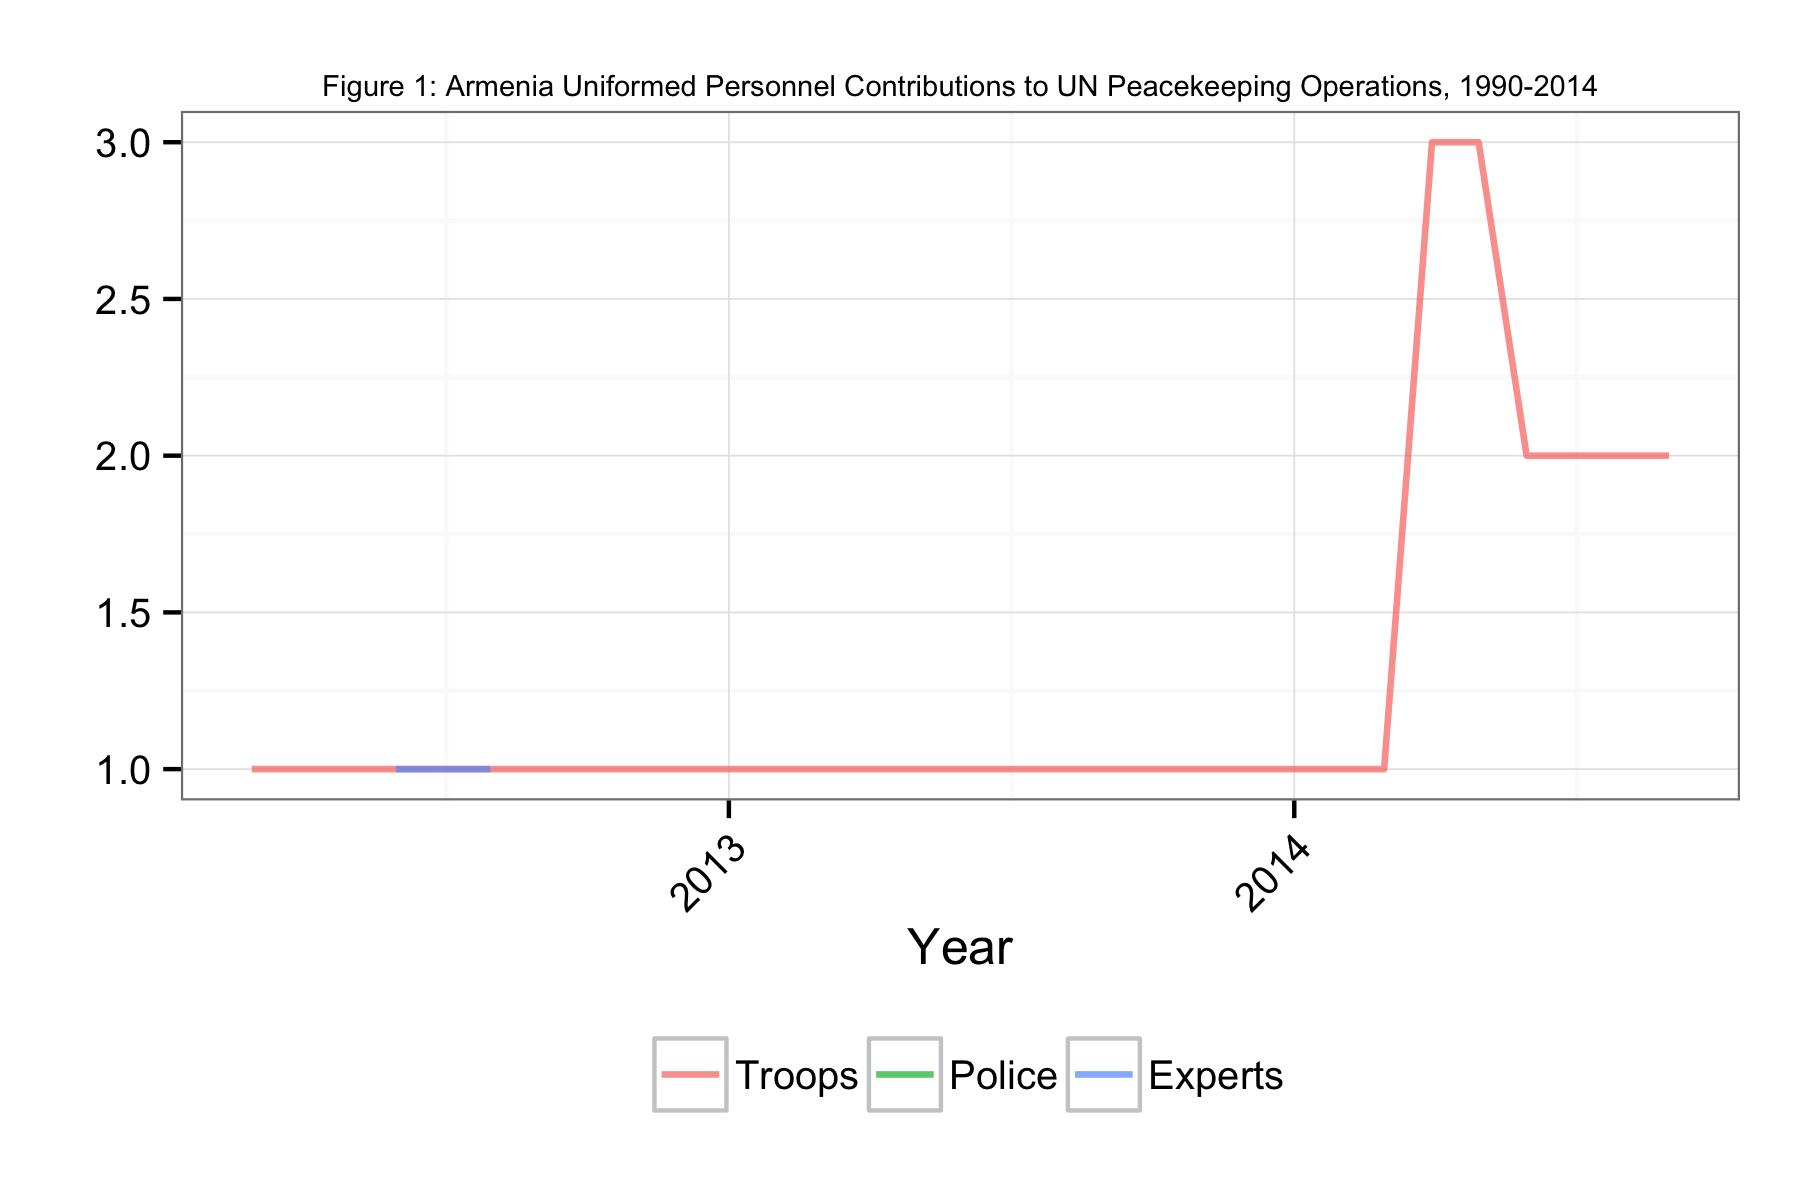

The file beside this chart, header and first rows:
Date, Troops, Police, Experts
2012-02-28, 1, NA, NA
2012-03-31, 1, NA, NA
2012-04-30, 1, NA, NA
2012-05-31, 1, NA, 1
2012-06-30, 1, NA, 1
2012-07-31, 1, NA, 1
2012-08-31, 1, NA, NA
2012-09-30, 1, NA, NA
2012-10-31, 1, NA, NA
2012-11-30, 1, NA, NA
2012-12-31, 1, NA, NA
2013-01-31, 1, NA, NA
2013-02-28, 1, NA, NA
2013-03-31, 1, NA, NA
2013-04-30, 1, NA, NA
2013-05-31, 1, NA, NA
2013-06-30, 1, NA, NA
2013-07-31, 1, NA, NA
2013-08-31, 1, NA, NA
2013-09-30, 1, NA, NA
2013-10-31, 1, NA, NA
2013-11-30, 1, NA, NA
2013-12-31, 1, NA, NA
2014-01-31, 1, NA, NA
2014-02-28, 1, NA, NA
2014-03-31, 3, NA, NA
2014-04-30, 3, NA, NA
2014-05-31, 2, NA, NA
2014-06-30, 2, NA, NA
2014-07-31, 2, NA, NA
2014-08-31, 2, NA, NA
